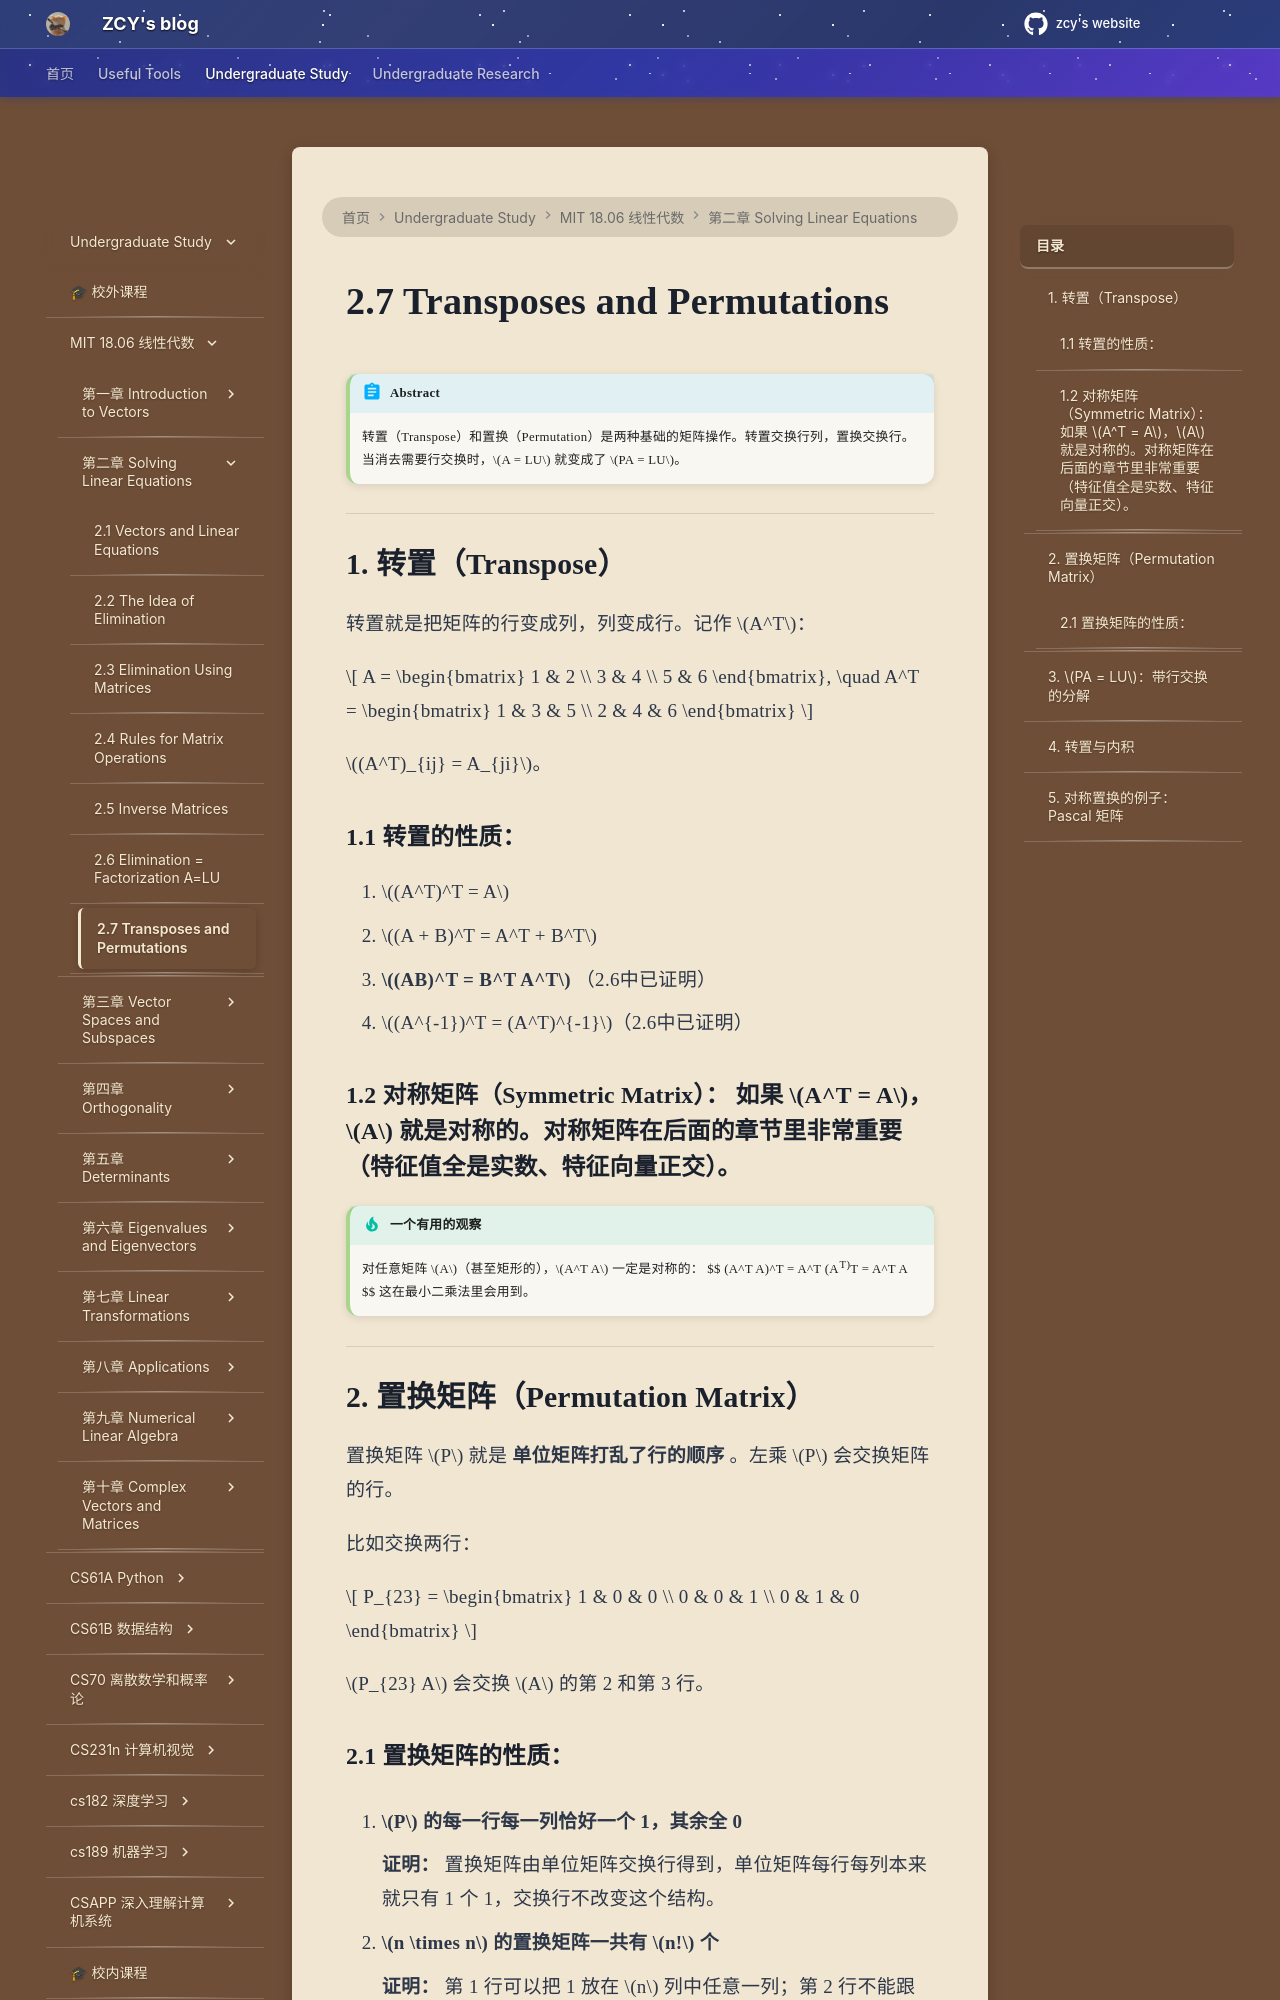

repository: mouchenmou/ZCY-s-website · page: 笔记本/mit 18.06 线性代数/第2章 Solving Linear Equations/2.7 Transposes and Permutations/index.html · generator: mkdocs

!!! abstract
    转置（Transpose）和置换（Permutation）是两种基础的矩阵操作。转置交换行列，置换交换行。当消去需要行交换时，$A = LU$ 就变成了 $PA = LU$。

---

## 1. 转置（Transpose）

转置就是把矩阵的行变成列，列变成行。记作 $A^T$：

$$
A = \begin{bmatrix} 1 & 2 \\ 3 & 4 \\ 5 & 6 \end{bmatrix}, \quad
A^T = \begin{bmatrix} 1 & 3 & 5 \\ 2 & 4 & 6 \end{bmatrix}
$$

$(A^T)_{ij} = A_{ji}$。

### 1.1 **转置的性质：**

1. $(A^T)^T = A$
2. $(A + B)^T = A^T + B^T$
3. **$(AB)^T = B^T A^T$** （2.6中已证明）
4. $(A^{-1})^T = (A^T)^{-1}$（2.6中已证明）

### 1.2 **对称矩阵（Symmetric Matrix）：** 如果 $A^T = A$，$A$ 就是对称的。对称矩阵在后面的章节里非常重要（特征值全是实数、特征向量正交）。

!!! tip "一个有用的观察"
    对任意矩阵 $A$（甚至矩形的），$A^T A$ 一定是对称的：
    $$
    (A^T A)^T = A^T (A^T)^T = A^T A
    $$
    这在最小二乘法里会用到。

---

## 2. 置换矩阵（Permutation Matrix）

置换矩阵 $P$ 就是 **单位矩阵打乱了行的顺序** 。左乘 $P$ 会交换矩阵的行。

比如交换两行：

$$
P_{23} = \begin{bmatrix} 1 & 0 & 0 \\ 0 & 0 & 1 \\ 0 & 1 & 0 \end{bmatrix}
$$

$P_{23} A$ 会交换 $A$ 的第 2 和第 3 行。
